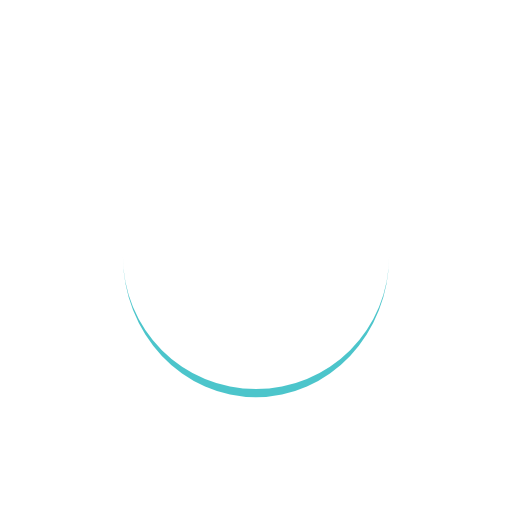
t = 0.00 s
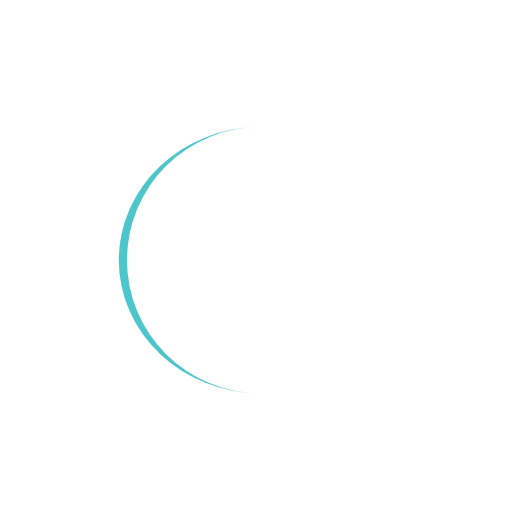
t = 0.18 s
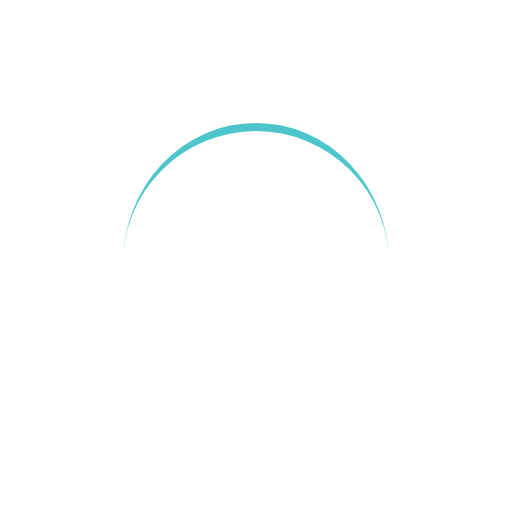
t = 0.35 s
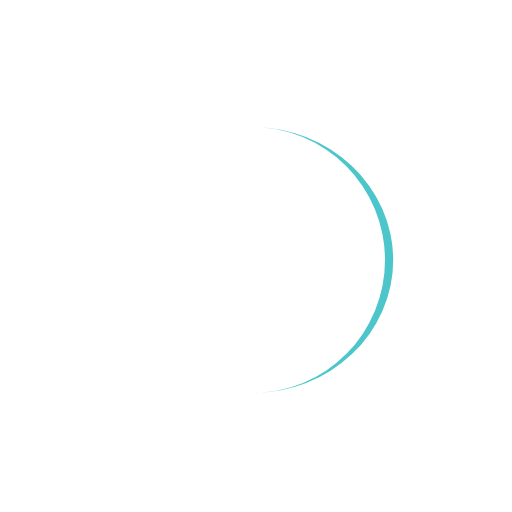
t = 0.53 s

The animated SVG that drew these frames (rendered in a browser with its animation timeline set to each time). Animation: 1 SMIL element (animateTransform=1); one cycle of 0.70 s, repeats indefinitely.

<?xml version="1.0" encoding="utf-8"?>
<svg xmlns="http://www.w3.org/2000/svg" xmlns:xlink="http://www.w3.org/1999/xlink" style="margin: auto; background: none; display: block; shape-rendering: auto;" width="171px" height="171px" viewBox="0 0 100 100" preserveAspectRatio="xMidYMid">
<path d="M24 50A26 26 0 0 0 76 50A26 27.6 0 0 1 24 50" fill="rgba(0, 173, 181, 0.7)" stroke="none">
  <animateTransform attributeName="transform" type="rotate" dur="0.7042253521126761s" repeatCount="indefinite" keyTimes="0;1" values="0 50 50.8;360 50 50.8"></animateTransform>
</path>
<!-- [ldio] generated by https://loading.io/ --></svg>